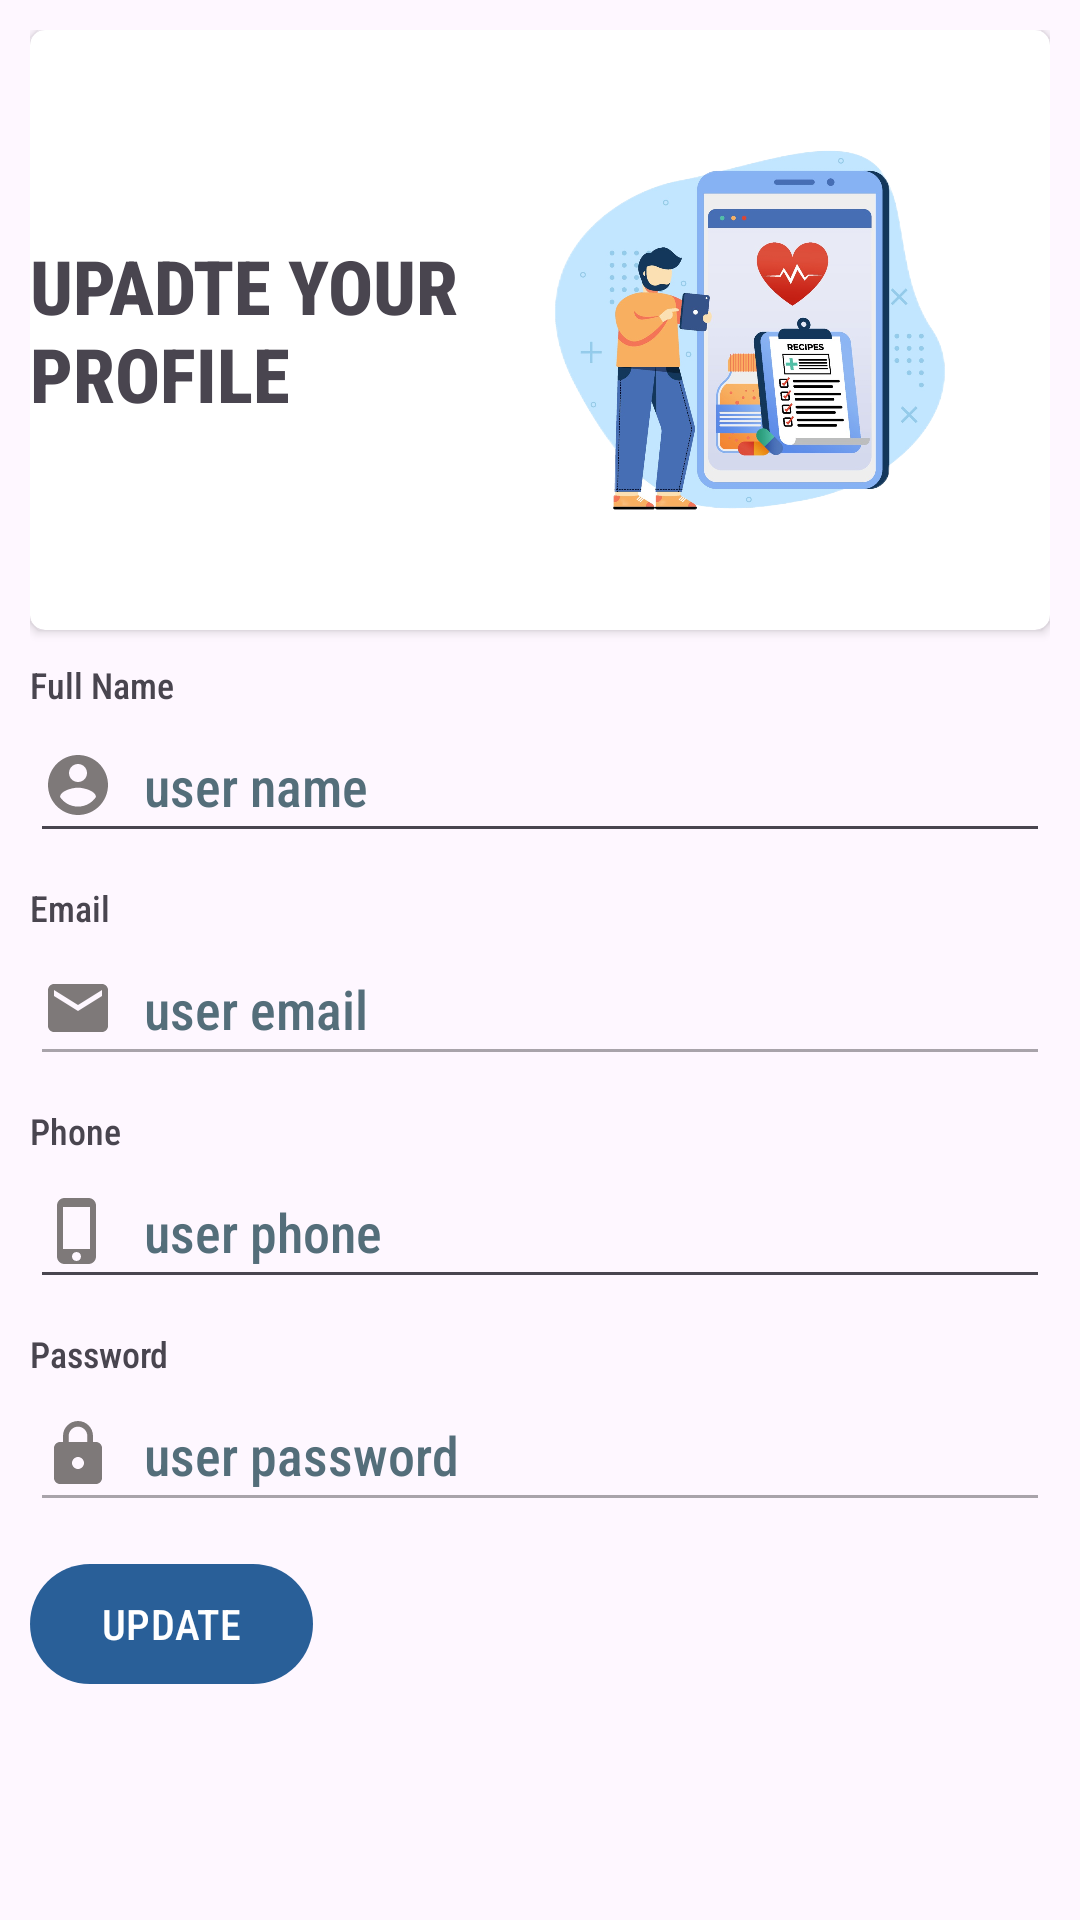

Produce the Android XML layout that renders to this screen, including the resource entries it uses.
<!-- AndroidManifest.xml: application theme Theme.GraduationProject -->
<!-- res/layout/activity_profile.xml -->
<?xml version="1.0" encoding="utf-8"?>
<androidx.constraintlayout.widget.ConstraintLayout xmlns:android="http://schemas.android.com/apk/res/android"
    xmlns:app="http://schemas.android.com/apk/res-auto"
    xmlns:tools="http://schemas.android.com/tools"
    android:layout_width="match_parent"
    android:layout_height="match_parent"
    tools:context=".ProfileActivity">

    <LinearLayout
        android:layout_width="match_parent"
        android:layout_height="match_parent"
        android:orientation="vertical"
        android:layout_margin="10dp"
        app:layout_constraintBottom_toBottomOf="parent"
        app:layout_constraintEnd_toEndOf="parent"
        app:layout_constraintStart_toStartOf="parent"
        app:layout_constraintTop_toTopOf="parent">

        <androidx.cardview.widget.CardView
            android:layout_width="match_parent"
            android:layout_height="wrap_content"
            app:cardCornerRadius="5dp"
            >
            <RelativeLayout
                android:layout_width="match_parent"
                android:layout_height="wrap_content">
                <TextView
                    android:layout_centerVertical="true"
                    android:layout_alignParentStart="true"
                    style="@style/viewParent.headerText.NoMode"
                    android:fontFamily="sans-serif-condensed-medium"
                    android:text="@string/profile_update_nactivity"/>

                <ImageView
                    android:layout_width="200dp"
                    android:layout_height="200dp"
                    android:layout_alignParentTop="true"
                    android:layout_alignParentEnd="true"
                    android:importantForAccessibility="no"
                    android:src="@drawable/bg101"
                    tools:ignore="ImageContrastCheck" />
            </RelativeLayout>
        </androidx.cardview.widget.CardView>

        <TextView
            android:layout_width="wrap_content"
            android:layout_height="wrap_content"
            android:text="@string/full_name"
            android:layout_marginTop="10dp"
            android:fontFamily="sans-serif-condensed-medium"
            android:textSize="12sp"
            />

        <EditText
            android:id="@+id/name_profile"
            android:layout_width="match_parent"
            android:layout_height="wrap_content"
            android:drawableStart="@drawable/baseline_account_circle_24"
            android:drawablePadding="10dp"
            android:fontFamily="sans-serif-condensed-medium"
            android:hint="@string/user_name"
            android:textColorHint="#546E7A"
            android:minHeight="48dp"
            tools:ignore="Autofill,LabelFor,TextFields" />


        <TextView
            android:layout_width="wrap_content"
            android:layout_height="wrap_content"
            android:text="@string/email_pro"
            android:paddingTop="10dp"
            android:fontFamily="sans-serif-condensed-medium"
            android:textSize="12sp"
            />

        <EditText
            android:id="@+id/email_profile"
            android:layout_width="match_parent"
            android:layout_height="wrap_content"
            android:drawableStart="@drawable/baseline_email_profile_24"
            android:drawablePadding="10dp"
            android:hint="@string/user_email"
            android:enabled="false"
            android:fontFamily="sans-serif-condensed-medium"
            android:minHeight="48dp"
            android:textColorHint="#546E7A"
            tools:ignore="Autofill,LabelFor,TextFields" />

        <TextView
            android:layout_width="wrap_content"
            android:layout_height="wrap_content"
            android:text="@string/phone_pro"
            android:paddingTop="10dp"
            android:fontFamily="sans-serif-condensed-medium"
            android:textSize="12sp"
            />

        <EditText
            android:id="@+id/phone_profile"
            android:layout_width="match_parent"
            android:layout_height="wrap_content"
            android:drawableStart="@drawable/baseline_phone_iphone_24"
            android:drawablePadding="10dp"
            android:hint="@string/user_phone"
            android:fontFamily="sans-serif-condensed-medium"
            android:minHeight="48dp"
            android:textColorHint="#546E7A"
            tools:ignore="Autofill,LabelFor,TextFields" />

        <TextView
            android:layout_width="wrap_content"
            android:layout_height="wrap_content"
            android:text="@string/password_pro"
            android:paddingTop="10dp"
            android:fontFamily="sans-serif-condensed-medium"
            android:textSize="12sp"
            />


        <EditText
            android:id="@+id/password_profile"
            android:layout_width="match_parent"
            android:layout_height="wrap_content"
            android:drawableStart="@drawable/baseline_lock_profile_24"
            android:drawablePadding="10dp"
            android:hint="@string/user_password"
            android:fontFamily="sans-serif-condensed-medium"
            android:minHeight="48dp"
            android:enabled="false"
            android:textColorHint="#546E7A"
            tools:ignore="Autofill,LabelFor,TextFields" />


        <Button
            android:id="@+id/button_update"
            android:layout_width="wrap_content"
            android:layout_height="wrap_content"
            android:layout_marginTop="10dp"
            android:textColor="#FFFFFF"
            android:fontFamily="sans-serif-condensed-medium"
            android:drawableEnd="@drawable/baseline_update_24"
            android:text="@string/update"
            />

    </LinearLayout>
</androidx.constraintlayout.widget.ConstraintLayout>
<!-- resources referenced by this layout -->
<resources>
  <!-- drawable baseline_account_circle_24 (drawable) -->
  <vector android:height="24dp" android:tint="#7E7979"
      android:viewportHeight="24" android:viewportWidth="24"
      android:width="24dp" xmlns:android="http://schemas.android.com/apk/res/android">
      <path android:fillColor="@android:color/white" android:pathData="M12,2C6.48,2 2,6.48 2,12s4.48,10 10,10 10,-4.48 10,-10S17.52,2 12,2zM12,5c1.66,0 3,1.34 3,3s-1.34,3 -3,3 -3,-1.34 -3,-3 1.34,-3 3,-3zM12,19.2c-2.5,0 -4.71,-1.28 -6,-3.22 0.03,-1.99 4,-3.08 6,-3.08 1.99,0 5.97,1.09 6,3.08 -1.29,1.94 -3.5,3.22 -6,3.22z"/>
  </vector>
  <!-- drawable baseline_email_profile_24 (drawable) -->
  <vector android:height="24dp" android:tint="#7E7979"
      android:viewportHeight="24" android:viewportWidth="24"
      android:width="24dp" xmlns:android="http://schemas.android.com/apk/res/android">
      <path android:fillColor="@android:color/white" android:pathData="M20,4L4,4c-1.1,0 -1.99,0.9 -1.99,2L2,18c0,1.1 0.9,2 2,2h16c1.1,0 2,-0.9 2,-2L22,6c0,-1.1 -0.9,-2 -2,-2zM20,8l-8,5 -8,-5L4,6l8,5 8,-5v2z"/>
  </vector>
  <!-- drawable baseline_lock_profile_24 (drawable) -->
  <vector android:height="24dp" android:tint="#7E7979"
      android:viewportHeight="24" android:viewportWidth="24"
      android:width="24dp" xmlns:android="http://schemas.android.com/apk/res/android">
      <path android:fillColor="@android:color/white" android:pathData="M18,8h-1L17,6c0,-2.76 -2.24,-5 -5,-5S7,3.24 7,6v2L6,8c-1.1,0 -2,0.9 -2,2v10c0,1.1 0.9,2 2,2h12c1.1,0 2,-0.9 2,-2L20,10c0,-1.1 -0.9,-2 -2,-2zM12,17c-1.1,0 -2,-0.9 -2,-2s0.9,-2 2,-2 2,0.9 2,2 -0.9,2 -2,2zM15.1,8L8.9,8L8.9,6c0,-1.71 1.39,-3.1 3.1,-3.1 1.71,0 3.1,1.39 3.1,3.1v2z"/>
  </vector>
  <!-- drawable baseline_phone_iphone_24 (drawable) -->
  <vector android:height="24dp" android:tint="#7E7979"
      android:viewportHeight="24" android:viewportWidth="24"
      android:width="24dp" xmlns:android="http://schemas.android.com/apk/res/android">
      <path android:fillColor="@android:color/white" android:pathData="M15.5,1h-8C6.12,1 5,2.12 5,3.5v17C5,21.88 6.12,23 7.5,23h8c1.38,0 2.5,-1.12 2.5,-2.5v-17C18,2.12 16.88,1 15.5,1zM11.5,22c-0.83,0 -1.5,-0.67 -1.5,-1.5s0.67,-1.5 1.5,-1.5 1.5,0.67 1.5,1.5 -0.67,1.5 -1.5,1.5zM16,18L7,18L7,4h9v14z"/>
  </vector>
  <!-- drawable bg101: png bitmap (drawable, 550490 bytes) -->
  <string name="email_pro">Email</string>
  <string name="full_name">Full Name</string>
  <string name="password_pro">Password</string>
  <string name="phone_pro">Phone</string>
  <string name="profile_update_nactivity">UPADTE YOUR\nPROFILE</string>
  <string name="update">UPDATE</string>
  <string name="user_email">user email</string>
  <string name="user_name">user name</string>
  <string name="user_password">user password</string>
  <string name="user_phone">user phone</string>
  <style name="viewParent.headerText.NoMode">
  
      </style>
  <style name="Theme.GraduationProject" parent="Base.Theme.GraduationProject" />
  <style name="Base.Theme.GraduationProject" parent="Theme.Material3.DayNight">
          
          <item name="colorPrimary">@color/colorPrimaryL</item>
          <item name="colorPrimaryDark">@color/colorPrimaryDarkL</item>
          <item name="colorAccent">@color/colorAccentL</item>
          
      </style>
  <color name="colorPrimaryL">#295F98</color>
  <color name="colorPrimaryDarkL">#295F98</color>
  <color name="colorAccentL">#535C91</color>
</resources>
